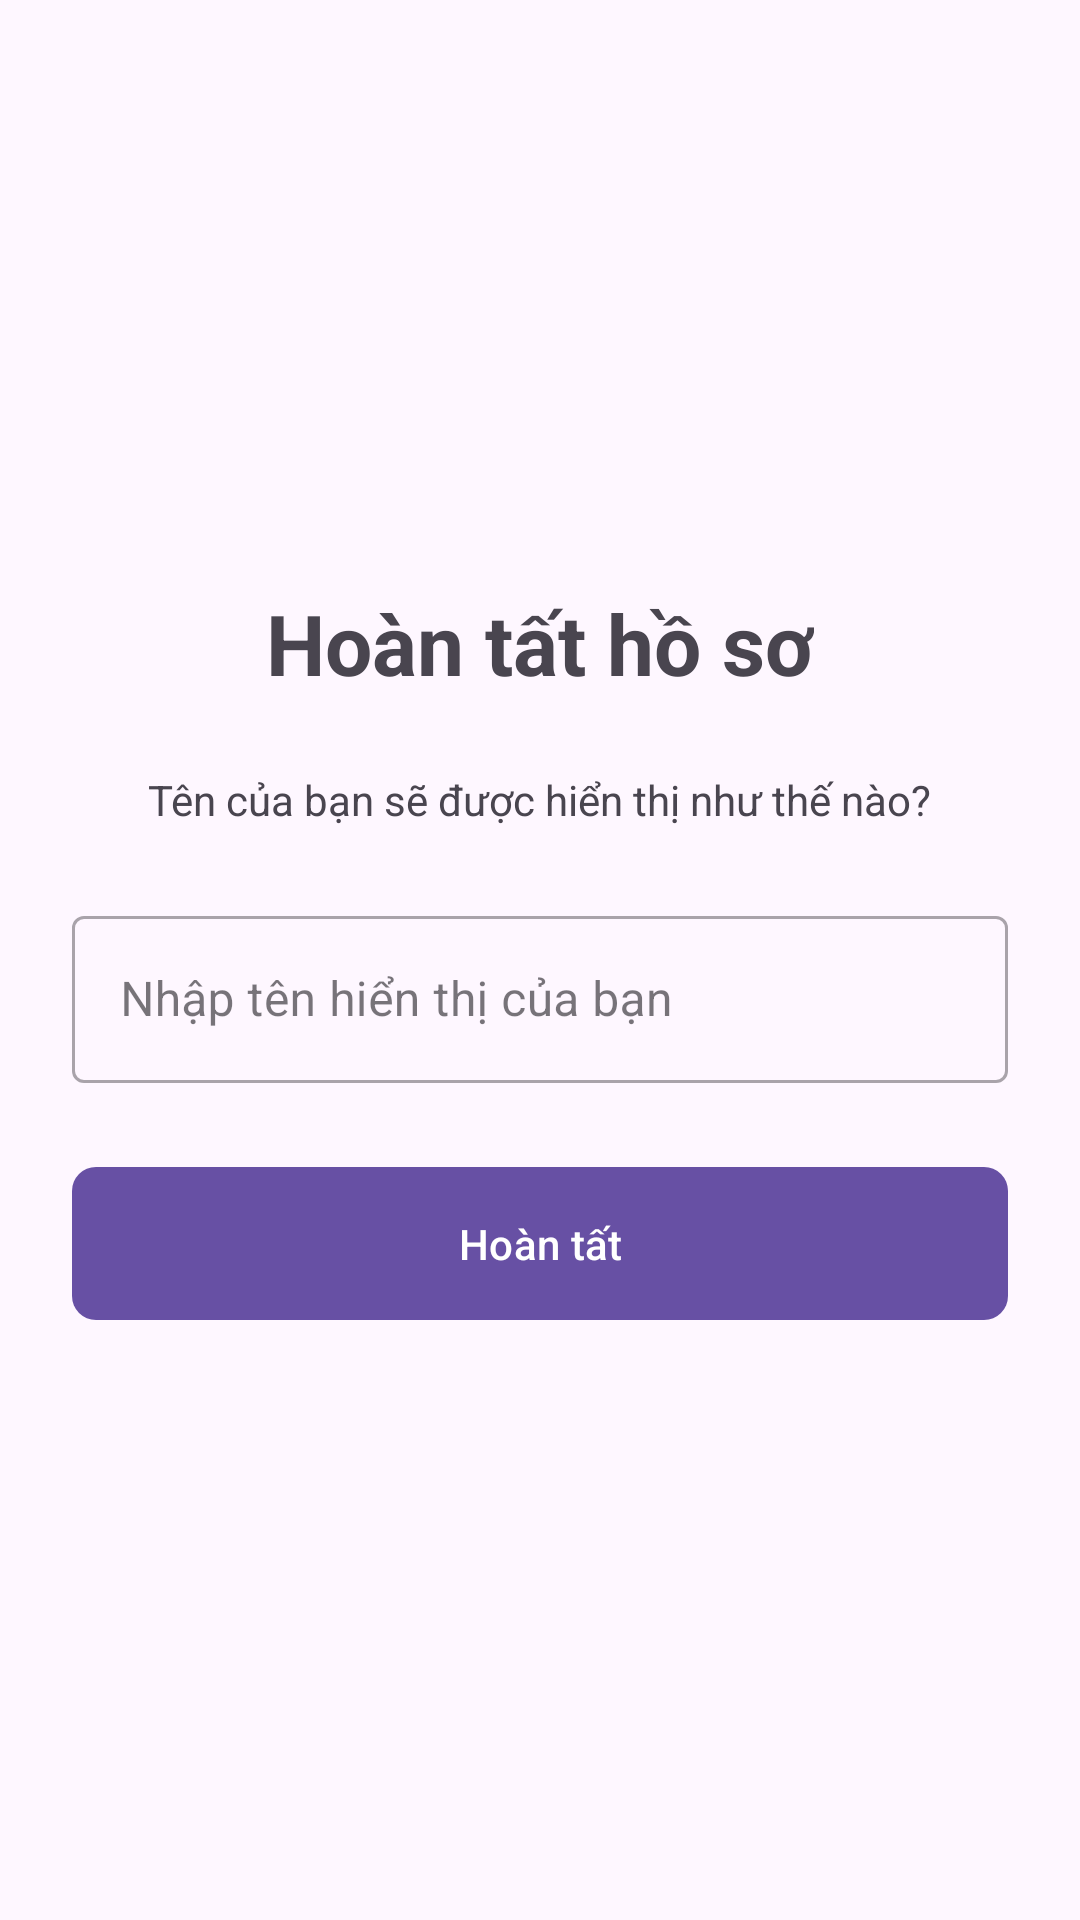

This screen was rendered from an Android layout file. Write that file and the resources it references.
<!-- AndroidManifest.xml: application theme Theme.BaiCuoiKy04 -->
<!-- res/layout/activity_create_profile.xml -->
<?xml version="1.0" encoding="utf-8"?>
<LinearLayout xmlns:android="http://schemas.android.com/apk/res/android"
    xmlns:app="http://schemas.android.com/apk/res-auto"
    xmlns:tools="http://schemas.android.com/tools"
    android:layout_width="match_parent"
    android:layout_height="match_parent"
    android:orientation="vertical"
    android:gravity="center"
    android:padding="24dp"
    tools:context=".CreateProfileActivity">

    <TextView
        android:layout_width="wrap_content"
        android:layout_height="wrap_content"
        android:text="Hoàn tất hồ sơ"
        android:textSize="28sp"
        android:textStyle="bold"
        android:layout_marginBottom="24dp"/>

    <TextView
        android:layout_width="wrap_content"
        android:layout_height="wrap_content"
        android:text="Tên của bạn sẽ được hiển thị như thế nào?"
        android:textAlignment="center"
        android:layout_marginBottom="24dp"/>

    <com.google.android.material.textfield.TextInputLayout
        android:layout_width="match_parent"
        android:layout_height="wrap_content"
        style="@style/Widget.MaterialComponents.TextInputLayout.OutlinedBox"
        android:hint="Nhập tên hiển thị của bạn">

        <com.google.android.material.textfield.TextInputEditText
            android:id="@+id/editTextDisplayName"
            android:layout_width="match_parent"
            android:layout_height="wrap_content"
            android:inputType="textPersonName|textCapWords" />

    </com.google.android.material.textfield.TextInputLayout>

    <com.google.android.material.button.MaterialButton
        android:id="@+id/buttonCompleteProfile"
        android:layout_width="match_parent"
        android:layout_height="wrap_content"
        android:text="Hoàn tất"
        android:padding="16dp"
        android:layout_marginTop="24dp"
        app:cornerRadius="8dp"/>

</LinearLayout>
<!-- resources referenced by this layout -->
<resources>
  <style name="Theme.BaiCuoiKy04" parent="Base.Theme.BaiCuoiKy04" />
  <style name="Base.Theme.BaiCuoiKy04" parent="Theme.Material3.DayNight.NoActionBar">
          
          
      </style>
</resources>
